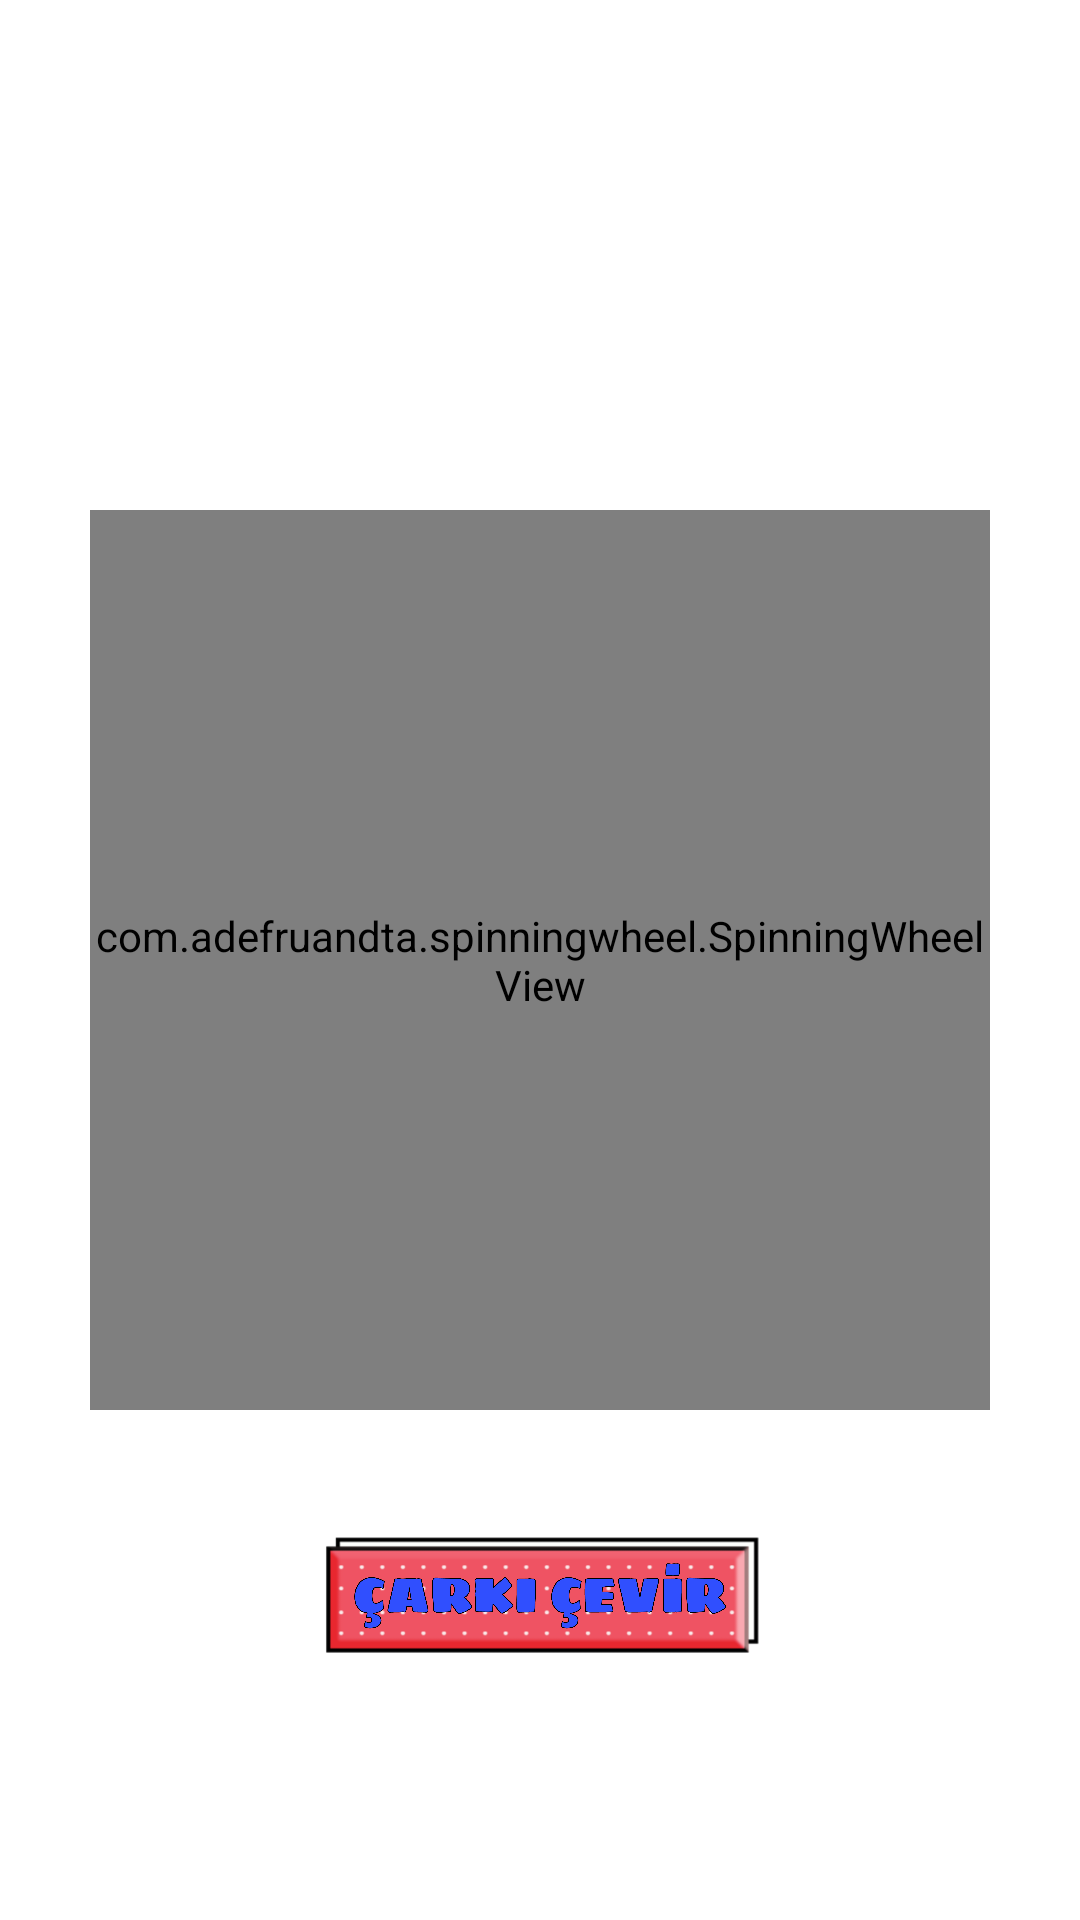

Android layout source for this screen:
<!-- AndroidManifest.xml: application theme Theme.FortuneWheel -->
<!-- res/layout/activity_second.xml -->
<?xml version="1.0" encoding="utf-8"?>
<androidx.constraintlayout.widget.ConstraintLayout xmlns:android="http://schemas.android.com/apk/res/android"
    xmlns:app="http://schemas.android.com/apk/res-auto"
    xmlns:tools="http://schemas.android.com/tools"
    android:layout_width="match_parent"
    android:layout_height="match_parent"
    android:background="@drawable/background"
    tools:context=".SecondActivity">

    <com.adefruandta.spinningwheel.SpinningWheelView
        android:id="@+id/wheel2"
        android:layout_width="300dp"
        android:layout_height="300dp"
        app:layout_constraintBottom_toBottomOf="parent"
        app:layout_constraintEnd_toEndOf="parent"
        app:layout_constraintStart_toStartOf="parent"
        app:layout_constraintTop_toTopOf="parent"
        app:wheel_arrow_color="#000000"
        app:wheel_colors="@array/rainbow_dash"
        app:wheel_items="@array/dummy"
        app:wheel_stroke_color="@color/black"
        app:wheel_stroke_width="3dp"
        app:wheel_text_color="@color/black"
        app:wheel_text_size="20dp">

    </com.adefruandta.spinningwheel.SpinningWheelView>

    <ImageView
        android:id="@+id/button"
        android:layout_width="150dp"
        android:layout_height="60dp"
        android:layout_marginTop="32dp"
        android:text="ÇEVİR"
        android:src="@drawable/button2"
        app:layout_constraintEnd_toEndOf="parent"
        app:layout_constraintStart_toStartOf="parent"
        app:layout_constraintTop_toBottomOf="@+id/wheel2" />

    <ImageView

        android:id="@+id/imageViewCenter"
        android:layout_width="50dp"
        android:layout_height="300dp"
        android:src="@drawable/yuvarlak"
        app:layout_constraintBottom_toBottomOf="parent"
        app:layout_constraintEnd_toEndOf="parent"
        app:layout_constraintStart_toStartOf="parent"
        app:layout_constraintTop_toTopOf="parent"></ImageView>


</androidx.constraintlayout.widget.ConstraintLayout>
<!-- resources referenced by this layout -->
<resources>
  <!-- drawable button2: png bitmap (drawable, 240907 bytes) -->
  <style name="Theme.FortuneWheel" parent="Theme.MaterialComponents.DayNight.DarkActionBar">
          
          <item name="colorPrimary">@color/purple_500</item>
          <item name="colorPrimaryVariant">@color/purple_700</item>
          <item name="colorOnPrimary">@color/white</item>
          
          <item name="colorSecondary">@color/teal_200</item>
          <item name="colorSecondaryVariant">@color/teal_700</item>
          <item name="colorOnSecondary">@color/black</item>
          
          <item name="android:statusBarColor" tools:targetApi="l">?attr/colorPrimaryVariant</item>
          
      </style>
  <!-- not gathered from this repository: default colours our renderer supplied (Android Studio template values) -->
  <color name="purple_500">#FF6200EE</color>
  <color name="purple_700">#FF3700B3</color>
  <color name="teal_200">#FF03DAC5</color>
  <color name="teal_700">#FF018786</color>
  <color name="black">#FF000000</color>
  <color name="white">#FFFFFFFF</color>
</resources>
